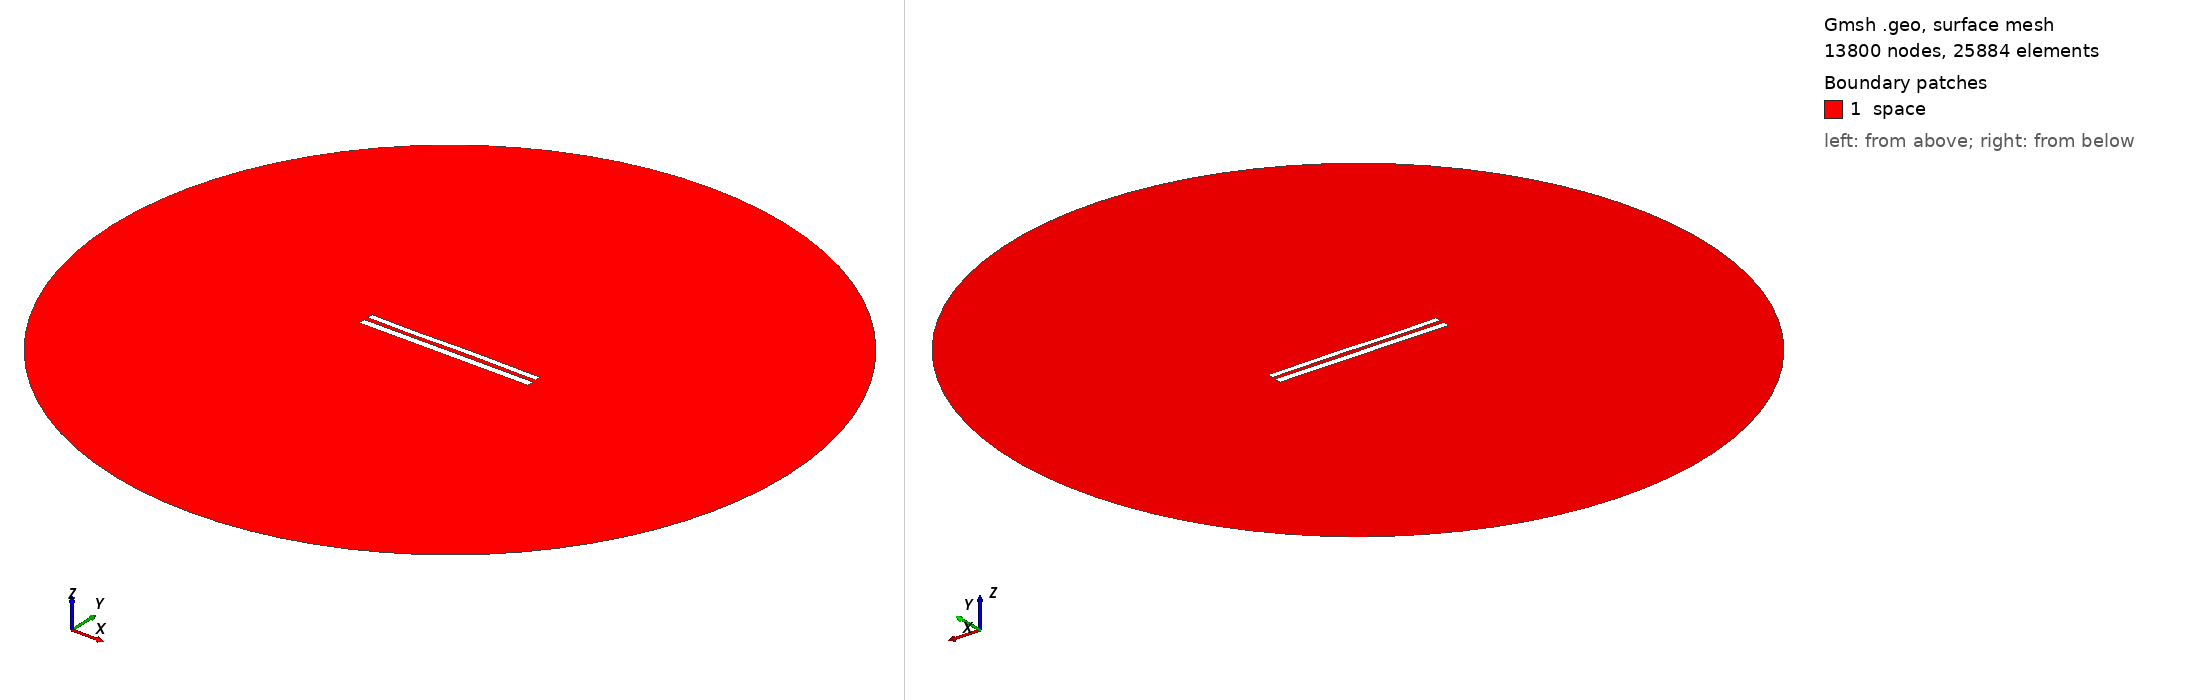

Gmsh geometry script, surface-meshed: 13800 nodes, 25884 surface elements. Boundary patches (legend numbers): 1 space. Left view from above one corner, right view from below the opposite corner. Legend entries are the model's physical surfaces. The drawing asked Gmsh for element sizes between 1% and 20% of the model's largest extent; the script's own settings can give other sizes.

=== 8927.geo (drawn) ===
//---------------------------------------
// Geometry kernel
//---------------------------------------

SetFactory("OpenCASCADE");



//---------------------------------------
// Parameters of the geometry
//---------------------------------------

// Overetch of the upper plate
overetch = 0.25;

// Distance between the plates
distance = 2.5;

// Discretization over the x axis (for the deformation)
nx = 50; 

// Length of the plate
L = 100 - overetch; 

// Number of modes
n = 4; 

// 1st mode coefficient
coeff(1) = -0.075;
beta(1) = 0.596864 * 3.1415926535 / L;

// 2nd mode coefficient
coeff(2) = 0.0;
beta(2) = 1.49418 * 3.1415926535 / L;

// 3rd mode coefficient
coeff(3) = -0.15;
beta(3) = 2.50025 * 3.1415926535 / L;

// 4th mode coefficient
coeff(4) = -0.075;
beta(4) = 3.49999 * 3.1415926535 / L;



//---------------------------------------
// Upper plate (deformed rectangle)
//---------------------------------------

// Coordiantes of the upper plate
xmin = -50;
xmax = 50 - overetch;

// Height of the upper plate
yheight = 4 - 2 * overetch;

// Indexes of the points
UpperID[] = {};
LowerID[] = {};
LeftID[] = {};
RightID[] = {};

// Point index
p = 1;

// Horizontal edges
For i In {1:nx}
    x = xmin + (i-1)*(xmax - xmin)/(nx-1);

    y_bottom = distance / 2 + overetch;
    For j In {1:n}
        C = (Cosh(beta(j)*L) + Cos(beta(j)*L)) / (Sinh(beta(j)*L) + Sin(beta(j)*L));
        y_bottom  = y_bottom + coeff(j) * (Cosh(beta(j)*(x+50)) - Cos(beta(j)*(x+50)) - C * (Sinh(beta(j)*(x+50)) - Sin(beta(j)*(x+50))));
    EndFor

    y_top = y_bottom + yheight;

    Point(p) = {x, y_top, 0, 1.0};
    UpperID[i] = p;
    p = p + 1;

    Point(p) = {x, y_bottom, 0, 1.0};
    LowerID[i] = p;
    p = p + 1;
EndFor

// Create point lists
UpperPts[] = {}; LowerPts[] = {};
For i In {1:nx}
  UpperPts[] += {UpperID[i]};
  LowerPts[] += {LowerID[i]};
EndFor

// Build splines
Spline(1) = {UpperPts[]};
Spline(2) = {LowerPts[]};
Line(3) = {LowerPts[nx-1], UpperPts[nx-1]};
Line(4) = {LowerPts[0], UpperPts[0]};

// Build the plane surface
Curve Loop(1) = {2, 3, -1, -4};
Plane Surface(1) = {1};



//---------------------------------------
// Lower plate (rectangle)
//---------------------------------------

// Vertices
Point(1001) = {-50, -1, 0, 1.0};
Point(1002) = { 50, -1, 0, 1.0};
Point(1003) = { 50,  -5, 0, 1.0};
Point(1004) = {-50,  -5, 0, 1.0};

// Edges
Line(5) = {1001, 1002};
Line(6) = {1002, 1003};
Line(7) = {1003, 1004};
Line(8) = {1004, 1001};

// Plane surface
Line Loop(2) = {5, 6, 7, 8};
Plane Surface(2) = {2}; 



//---------------------------------------
// Outer (fictious) boundary
//---------------------------------------

// Points
Point(1005) = {0, 0, 0};       // Center
Point(1006) = {200, 0, 0};     // Start point
Point(1007) = {0, 200, 0};     // 90 degrees
Point(1008) = {-200, 0, 0};    // 180 degrees
Point(1009) = {0, -200, 0};    // 270 degrees

// Circle arcs (each needs start, center, end)
Circle(9) = {1006, 1005, 1007};
Circle(10) = {1007, 1005, 1008};
Circle(11) = {1008, 1005, 1009};
Circle(12) = {1009, 1005, 1006};

// Plane surface for the entire domain
Curve Loop(3) = {9, 10, 11, 12};
Surface(3) = {3};

// Subtract the plates from the whole domain to obtain the actual domain where we want to solve the equations
BooleanDifference{ Surface{3}; Delete; }{ Surface{1}; Surface{2}; Delete; }




//---------------------------------------
// Transfinite Lines/Curves
//---------------------------------------

// Set the number of points on the boundaries
r = 7;

// Plates
Transfinite Curve {1, 2} = 50*r Using Progression 1;
Transfinite Curve {3, 4} = 2*r Using Progression 1;
Transfinite Line {5, 7} = 50*r Using Progression 1;
Transfinite Line {6, 8} = 2*r Using Progression 1;

// Outer boundary
Transfinite Line {9, 10, 11, 12} = 20 Using Progression 1;



//---------------------------------------
// Physical groups
//---------------------------------------                

// Physical curves (boundaries)
Physical Line("force_segment", 10) = {2};
Physical Line("upper_plate", 11) = {1, 3, 4};
Physical Line("lower_plate", 12) = {5, 6, 7, 8};
Physical Line("boundary", 20) = {9, 10, 11, 12};

// Physical Surfaces
Physical Surface("space", 30) = {3};



//---------------------------------------
// 6. Generate the Mesh
//---------------------------------------

// 2D mesh generation
Mesh 2;
